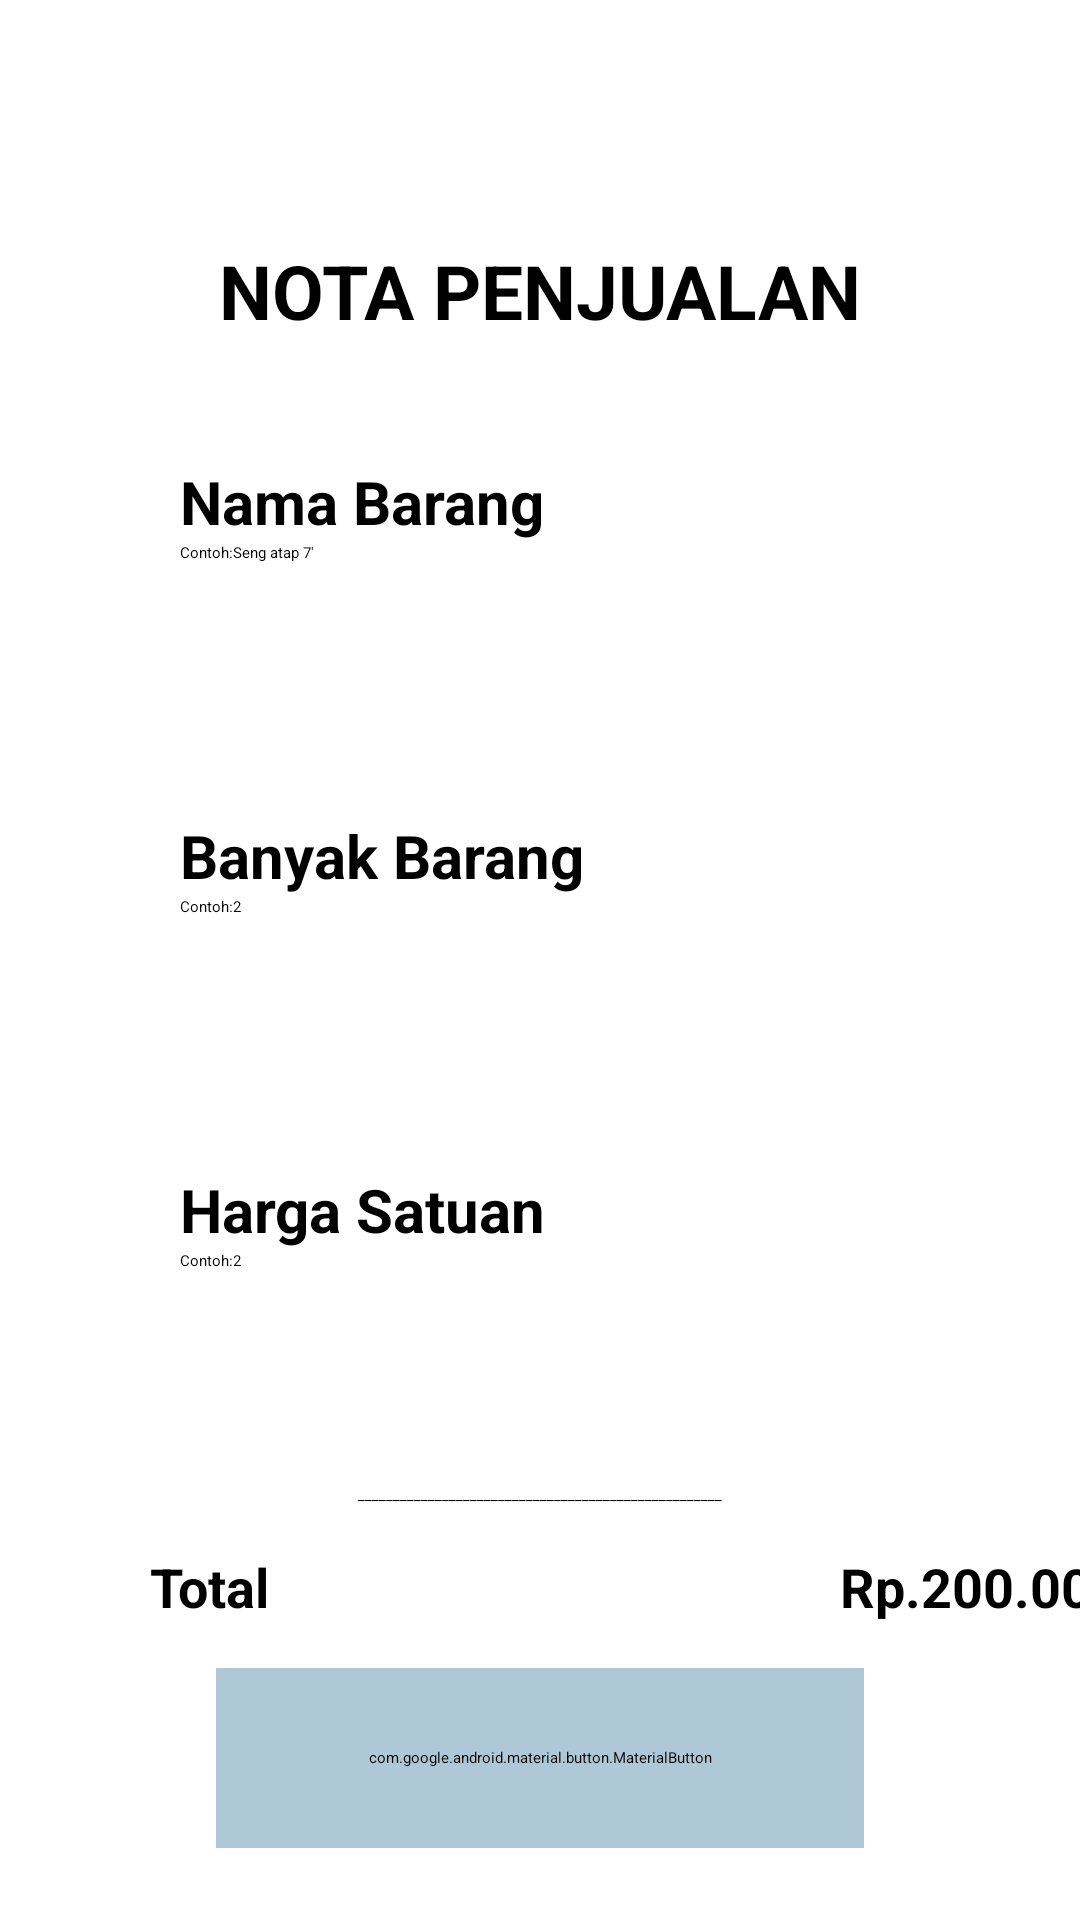

Write the Android layout XML for this screen, with the resource values it uses.
<!-- AndroidManifest.xml: application theme Theme.ProjectKP -->
<!-- res/layout/activity_nota_penjualan2.xml -->
<?xml version="1.0" encoding="utf-8"?>
<androidx.constraintlayout.widget.ConstraintLayout xmlns:android="http://schemas.android.com/apk/res/android"
    xmlns:app="http://schemas.android.com/apk/res-auto"
    xmlns:tools="http://schemas.android.com/tools"
    android:id="@+id/main"
    android:layout_width="match_parent"
    android:layout_height="match_parent"
    tools:context=".ui.Activity.NotaPenjualan2Activity">


    <ImageView
        android:layout_width="130dp"
        android:layout_height="80dp"
        android:src="@drawable/img_4"
        app:layout_constraintTop_toTopOf="parent"
        app:layout_constraintEnd_toEndOf="parent"/>

    <TextView
        android:id="@+id/tv_judulPenjualan"
        android:layout_width="wrap_content"
        android:layout_height="wrap_content"
        android:text="NOTA PENJUALAN"
        android:textStyle="bold"
        android:textColor="@color/black"
        android:layout_marginTop="80dp"
        android:textSize="25sp"
        app:layout_constraintEnd_toEndOf="parent"
        app:layout_constraintTop_toTopOf="parent"
        app:layout_constraintStart_toStartOf="parent"/>

    <ScrollView
        android:layout_width="match_parent"
        android:layout_height="0dp"
        app:layout_constraintTop_toBottomOf="@+id/tv_judulPenjualan"
        app:layout_constraintBottom_toTopOf="@id/tv_total_nota2"
        android:layout_marginBottom="30dp"
        app:layout_constraintStart_toStartOf="parent"
        app:layout_constraintEnd_toEndOf="parent">

        <androidx.constraintlayout.widget.ConstraintLayout
            android:id="@+id/card_nota2"
            android:layout_width="match_parent"
            android:layout_height="match_parent"
            android:layout_marginTop="20dp"
            >

            <androidx.constraintlayout.widget.ConstraintLayout
                android:id="@+id/box_namabarang_nota2"
                android:layout_width="match_parent"
                android:layout_height="108dp"
                android:layout_marginHorizontal="36dp"
                android:layout_marginTop="5dp"
                android:background="@drawable/img_3"
                app:layout_constraintTop_toTopOf="@id/card_nota2"
                app:layout_constraintStart_toStartOf="parent"
                app:layout_constraintEnd_toEndOf="parent"
                android:elevation="12dp">

                <TextView
                    android:id="@+id/tv_namaBarang_nota2"
                    android:layout_width="match_parent"
                    android:layout_height="wrap_content"
                    android:paddingStart="24dp"
                    android:text="Nama Barang"
                    android:textSize="20dp"
                    android:textColor="@color/black"
                    android:textStyle="bold"
                    android:layout_marginTop="15dp"
                    app:layout_constraintStart_toStartOf="parent"
                    app:layout_constraintTop_toTopOf="parent" />

                <EditText
                    android:id="@+id/et_namaBarang_nota2"
                    android:layout_width="match_parent"
                    android:layout_height="wrap_content"
                    android:paddingStart="12dp"
                    app:layout_constraintTop_toBottomOf="@id/tv_namaBarang_nota2"
                    android:layout_marginHorizontal="12dp"
                    android:hint="Contoh:Seng atap 7'"/>
            </androidx.constraintlayout.widget.ConstraintLayout>

            <androidx.constraintlayout.widget.ConstraintLayout
                android:id="@+id/box_banyakBarang_nota2"
                android:layout_width="match_parent"
                android:layout_height="108dp"
                android:layout_marginHorizontal="36dp"
                android:layout_marginTop="10dp"
                android:background="@drawable/img_3"
                app:layout_constraintTop_toBottomOf="@id/box_namabarang_nota2"
                app:layout_constraintStart_toStartOf="parent"
                app:layout_constraintEnd_toEndOf="parent"
                android:elevation="12dp">

                <TextView
                    android:id="@+id/tv_banyakBarang_nota2"
                    android:layout_width="match_parent"
                    android:layout_height="wrap_content"
                    android:paddingStart="24dp"
                    android:text="Banyak Barang"
                    android:textSize="20dp"
                    android:textColor="@color/black"
                    android:textStyle="bold"
                    android:layout_marginTop="15dp"
                    app:layout_constraintStart_toStartOf="parent"
                    app:layout_constraintTop_toTopOf="parent" />

                <EditText
                    android:id="@+id/et_banyakBarang"
                    android:layout_width="match_parent"
                    android:layout_height="wrap_content"
                    android:paddingStart="12dp"
                    app:layout_constraintTop_toBottomOf="@id/tv_banyakBarang_nota2"
                    android:layout_marginHorizontal="12dp"
                    android:hint="Contoh:2" />

            </androidx.constraintlayout.widget.ConstraintLayout>

            <androidx.constraintlayout.widget.ConstraintLayout
                android:id="@+id/box_hargaSatuan_nota2"
                android:layout_width="match_parent"
                android:layout_height="108dp"
                android:layout_marginHorizontal="36dp"
                android:layout_marginTop="10dp"
                android:background="@drawable/img_3"
                app:layout_constraintTop_toBottomOf="@id/box_banyakBarang_nota2"
                app:layout_constraintStart_toStartOf="parent"
                app:layout_constraintEnd_toEndOf="parent"
                android:elevation="12dp">

                <TextView
                    android:id="@+id/tv_hargaSatuan_nota2"
                    android:layout_width="match_parent"
                    android:layout_height="wrap_content"
                    android:paddingStart="24dp"
                    android:text="Harga Satuan"
                    android:textSize="20dp"
                    android:textColor="@color/black"
                    android:textStyle="bold"
                    android:layout_marginTop="15dp"
                    app:layout_constraintStart_toStartOf="parent"
                    app:layout_constraintTop_toTopOf="parent" />

                <EditText
                    android:id="@+id/et_hargaSatuan"
                    android:layout_width="match_parent"
                    android:layout_height="wrap_content"
                    android:paddingStart="12dp"
                    app:layout_constraintTop_toBottomOf="@id/tv_hargaSatuan_nota2"
                    android:layout_marginHorizontal="12dp"
                    android:hint="Contoh:2" />

            </androidx.constraintlayout.widget.ConstraintLayout>

            <androidx.constraintlayout.widget.ConstraintLayout
                android:id="@+id/box_notes_nota2"
                android:layout_width="match_parent"
                android:layout_height="108dp"
                android:layout_marginHorizontal="36dp"
                android:layout_marginTop="10dp"
                android:background="@drawable/img_3"
                app:layout_constraintTop_toBottomOf="@id/box_hargaSatuan_nota2"
                app:layout_constraintStart_toStartOf="parent"
                app:layout_constraintEnd_toEndOf="parent"
                android:elevation="12dp">

                <TextView
                    android:id="@+id/tv_notes_nota2"
                    android:layout_width="match_parent"
                    android:layout_height="wrap_content"
                    android:paddingStart="24dp"
                    android:text="Notes"
                    android:textSize="20dp"
                    android:textColor="@color/black"
                    android:textStyle="bold"
                    android:layout_marginTop="15dp"
                    app:layout_constraintStart_toStartOf="parent"
                    app:layout_constraintTop_toTopOf="parent" />

                <EditText
                    android:id="@+id/et_notes"
                    android:layout_width="match_parent"
                    android:layout_height="wrap_content"
                    android:paddingStart="12dp"
                    app:layout_constraintTop_toBottomOf="@id/tv_notes_nota2"
                    android:layout_marginHorizontal="12dp"
                    android:hint="Contoh: ...." />
            </androidx.constraintlayout.widget.ConstraintLayout>

            <com.google.android.material.button.MaterialButton
                android:id="@+id/btn_tambah"
                android:layout_width="match_parent"
                android:layout_height="wrap_content"
                app:layout_constraintTop_toBottomOf="@id/box_notes_nota2"
                app:layout_constraintBottom_toBottomOf="parent"
                android:layout_marginHorizontal="182dp"
                android:layout_marginBottom="24dp"
                app:cornerRadius="12dp"
                android:textSize="24dp"
                android:textStyle="bold"
                android:textColor="@color/black"
                android:text="+"
                android:backgroundTint="#AEC8D7"
                />

        </androidx.constraintlayout.widget.ConstraintLayout>

    </ScrollView>

    <TextView
        android:id="@+id/strip"
        android:layout_width="wrap_content"
        android:layout_height="wrap_content"
        android:text="____________________________________________________"
        android:layout_marginBottom="15dp"
        app:layout_constraintBottom_toTopOf="@+id/tv_total_nota2"
        app:layout_constraintStart_toStartOf="parent"
        app:layout_constraintEnd_toEndOf="parent"
        />

    <TextView
        android:id="@+id/tv_total_nota2"
        android:layout_width="wrap_content"
        android:layout_height="wrap_content"
        android:text="Total"
        android:textStyle="bold"
        android:textSize="18dp"
        android:textColor="@color/black"
        app:layout_constraintBottom_toTopOf="@+id/btn_selesai"
        android:layout_marginStart="50dp"
        android:layout_marginBottom="15dp"
        app:layout_constraintStart_toStartOf="parent"
        />

    <TextView
        android:id="@+id/tv_angkaRupiah_nota2"
        android:layout_width="wrap_content"
        android:layout_height="wrap_content"
        android:text="Rp.200.000"
        android:textStyle="bold"
        android:textSize="18dp"
        android:textColor="@color/black"
        app:layout_constraintBottom_toTopOf="@+id/btn_selesai"
        android:layout_marginStart="280dp"
        android:layout_marginBottom="15dp"
        app:layout_constraintStart_toStartOf="parent"
        />

    <com.google.android.material.button.MaterialButton
        android:id="@+id/btn_selesai"
        android:layout_width="match_parent"
        android:layout_height="60dp"
        app:layout_constraintBottom_toBottomOf="parent"
        android:layout_marginHorizontal="72dp"
        android:layout_marginBottom="24dp"
        app:cornerRadius="12dp"
        android:textSize="24dp"
        android:textColor="@color/black"
        android:text="Selesai"
        android:backgroundTint="#AEC8D7"
        android:textAllCaps="false"/>


</androidx.constraintlayout.widget.ConstraintLayout>
<!-- resources referenced by this layout -->
<resources>

  <!-- not gathered from this repository: default colours our renderer supplied (Android Studio template values) -->
  <color name="black">#FF000000</color>
</resources>
